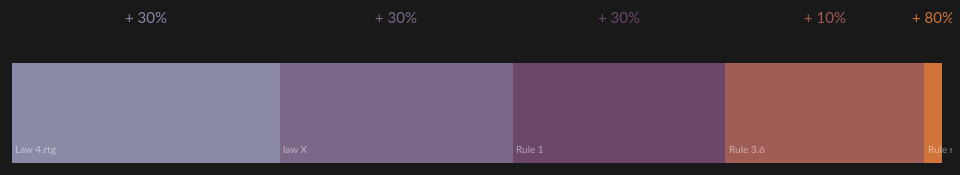
D3 v3 page, settled after 360 driven frames (6 s of simulated time); the page loaded 1 data file(s).


// ── scriptv3.js
// This is a fucntion to calculate the x position of every rectangle
function cumulise(data) {
    var vori = 0
    data[0].cum = 0
    for (var i = 1; i < data.length; i++) {    
        vori += data[i-1].buzz
        data[i].cum = vori
    }    
}


// Set the svg and the g where we're gonna make the chart
var svg = d3.select("svg"),
  margin = {top: 10, right: 10, bottom: 20, left: 20},
  width = +svg.attr("width") - margin.left - margin.right,
  height = +svg.attr("height") - margin.top - margin.bottom,
  
  deltas= svg.append("g").attr("transform", "translate(" + margin.left + "," + margin.top + ")")
  blokken = svg.append("g").attr("transform", "translate(" + margin.left + ",100 )");


// Set the range of the chart (eg the range to map the data on) 
var x = d3.scale.linear()
    .rangeRound([0, width]);

//Set the colorscheme
var color = d3.scale.ordinal()
    .range(["#8a89a6", "#7b6888", "#6b486b", "#a05d56", "#d0743c", "#ff8c00"]);

//Get the data (in the json file)
d3.json("data.json", function(error, json) {
  if (error) throw error;
  
  var max = d3.max(json, function(d) {return d.buzz});
  var sum = d3.sum(json, function(d) {return d.buzz});
  

  x.domain([0, sum])

  console.log(json)
  json.sort(function(a, b) {  return b.buzz - a.buzz; });
  console.log(json)
  cumulise(json)
  console.log(json)
  
  // Make the coloured boxes
  var boxes = blokken.selectAll("g")
      .data(json)
      .enter().append("g")
      //.attr("transform", function(d) { return "translate(" + x(d.cum) + ", 0)"; })
      .attr("width", function(d) {return x(d.buzz)})

      console.log(boxes)
  var recs = boxes.append("rect")
                  .attr("x", function(d) {return x(d.cum)})
                  .attr("y", margin.top)
                  .attr("height", 100)
                  .attr("width", function(d) {return x(d.buzz)})
                  .style("fill", function(d, i) { return color(i); })
  
  recs.on('mouseover', function(d){
                  d3.selectAll("rect").style({opacity:'0.3'});
                  d3.select(this).style("opacity", "1");                  
            })
   
   recs.on('mouseout', function(){ d3.selectAll("rect").style("opacity", "1")
                          
                    });





  var text = boxes.append("text")
                  .text(function(d) {return d.name;}) 
                  .attr("x", function(d) {return x(d.cum + 20)})
                  .attr("y", 100)  
                  .attr("text-anchor", "start")
                  .style("fill", "white")
                  .style("font-size", "10px")
                  .style("opacity", "0.5")

  // Make deltas
  var upper = deltas.selectAll("g")
      .data(json)
      .enter().append("g")
      //.attr("transform", function(d) { return "translate(" + x(d.cum) + ", 0)"; })
      .attr("width", function(d) {return x(d.buzz)})

  var delta_text = upper.append("text")
                  .text(function(d) {return "+ "+d.delta*100+"%";}) 
                  .attr("x", function(d) {return x(d.cum + d.buzz/2)})
                  .attr("y", 60)  
                  .attr("text-anchor", "middle")
                  .style("fill", function(d, i){return color(i)})
                  .style("font-size", "15px")

  });     




### data: data.json
[
 {
  "name": "Rule 1",
  "buzz": 1234,
  "delta": 0.3
 },
 {
  "name": "law X",
  "buzz": 1354,
  "delta": 0.3
 },
 {
  "name": "Rule 3.6",
  "buzz": 1154,
  "delta": 0.1
 },
 {
  "name": "Law 4.rtg",
  "buzz": 1554,
  "delta": 0.3
 },
 {
  "name": "Rule rules",
  "buzz": 104,
  "delta": 0.8
 }
]